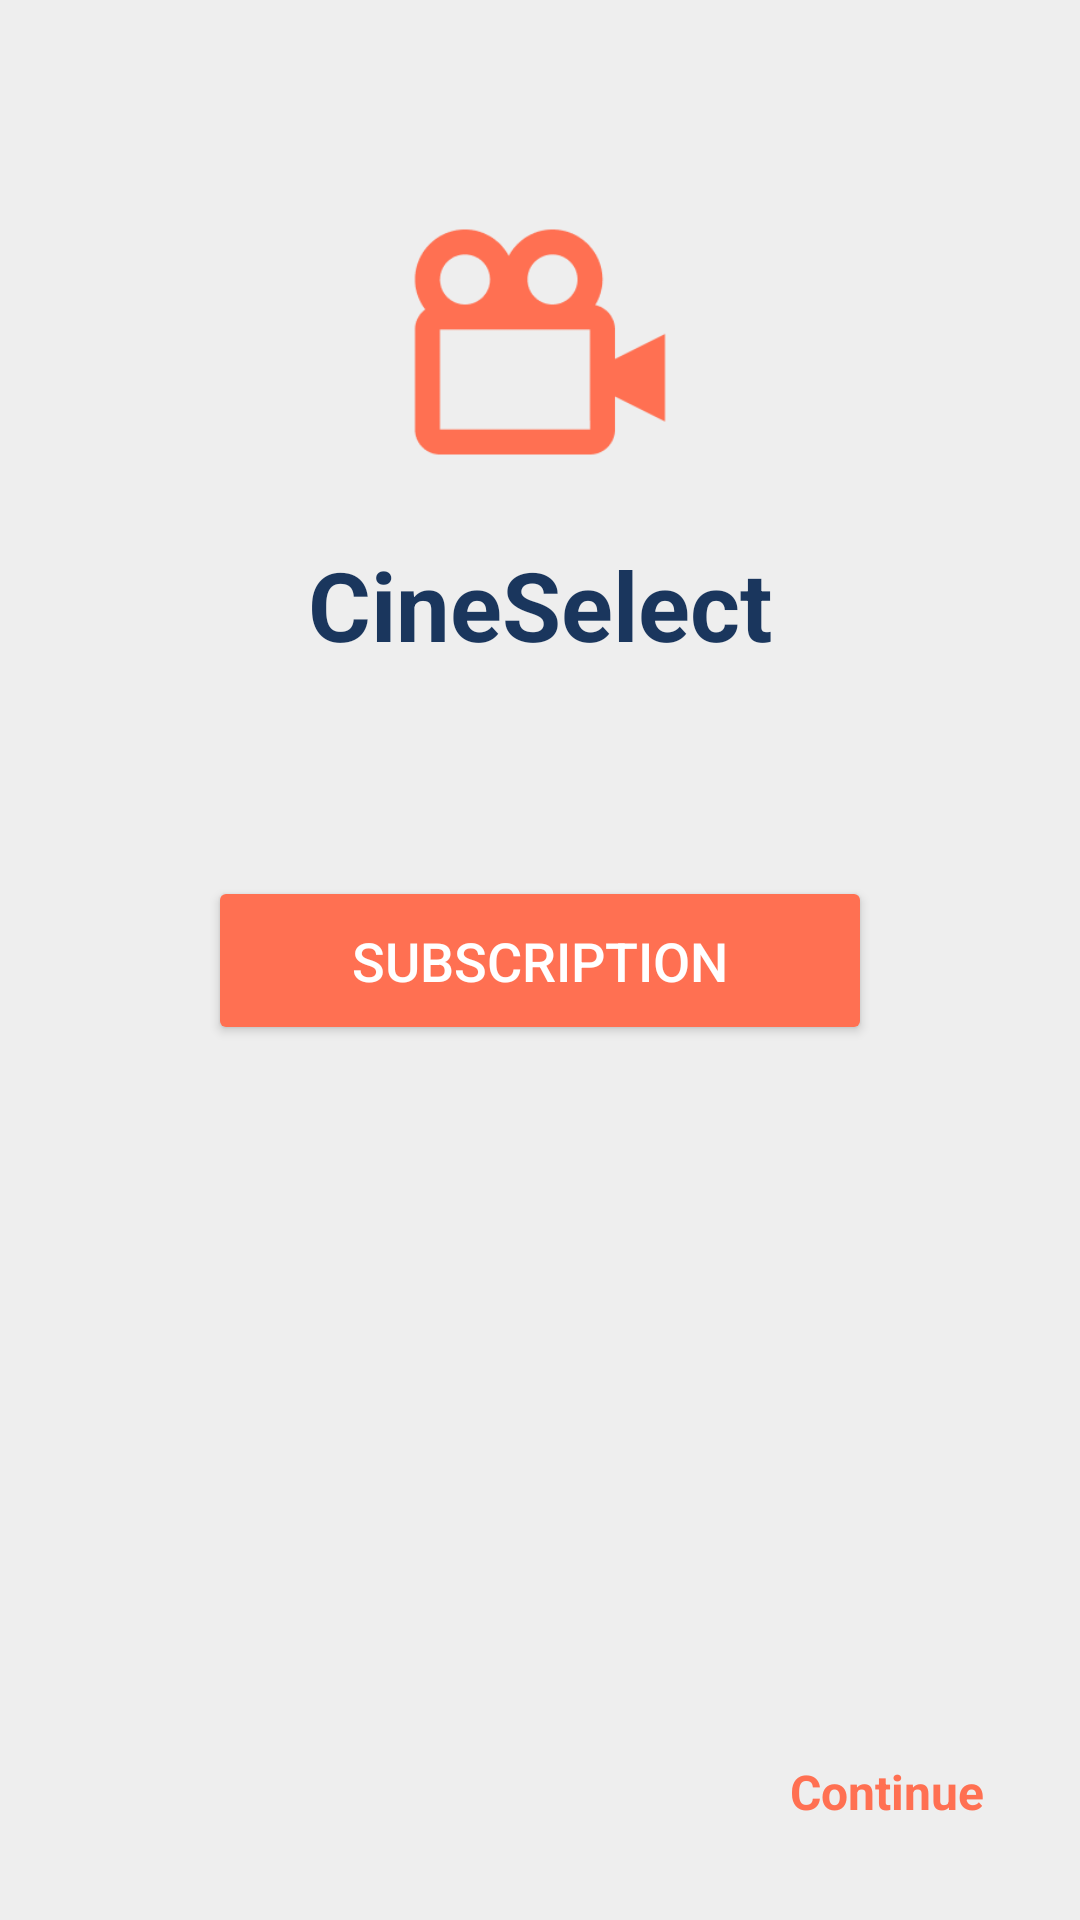

Layout XML and referenced resources for this Android screen:
<!-- AndroidManifest.xml: application theme Theme.Cineselect -->
<!-- res/layout/activity_subscription.xml -->
<?xml version="1.0" encoding="utf-8"?>
<androidx.constraintlayout.widget.ConstraintLayout xmlns:android="http://schemas.android.com/apk/res/android"
    xmlns:app="http://schemas.android.com/apk/res-auto"
    xmlns:tools="http://schemas.android.com/tools"
    android:layout_width="match_parent"
    android:layout_height="match_parent"
    android:background="?android:attr/colorBackground"
    tools:context=".SubscriptionActivity">

    <ImageView
        android:id="@+id/ivAppLogo"
        android:layout_width="100dp"
        android:layout_height="100dp"
        android:layout_marginTop="64dp"
        android:src="@drawable/app_logo"
        app:layout_constraintEnd_toEndOf="parent"
        app:layout_constraintStart_toStartOf="parent"
        app:layout_constraintTop_toTopOf="parent"
        app:tint="?attr/colorPrimary" />

    <TextView
        android:id="@+id/tvAppName"
        android:layout_width="wrap_content"
        android:layout_height="wrap_content"
        android:layout_marginTop="16dp"
        android:text="CineSelect"
        android:textColor="@color/textPrimary"
        android:textSize="32sp"
        android:textStyle="bold"
        app:layout_constraintEnd_toEndOf="parent"
        app:layout_constraintStart_toStartOf="parent"
        app:layout_constraintTop_toBottomOf="@id/ivAppLogo" />

    <Button
        android:id="@+id/btnSubscription"
        android:layout_width="wrap_content"
        android:layout_height="wrap_content"
        android:backgroundTint="?attr/colorPrimary"
        android:paddingStart="48dp"
        android:paddingTop="16dp"
        android:paddingEnd="48dp"
        android:paddingBottom="16dp"
        android:text="Subscription"
        android:textColor="@color/white"
        android:textSize="18sp"
        app:layout_constraintBottom_toBottomOf="parent"
        app:layout_constraintEnd_toEndOf="parent"
        app:layout_constraintStart_toStartOf="parent"
        app:layout_constraintTop_toTopOf="parent" />

    <TextView
        android:id="@+id/btnContinue"
        android:layout_width="wrap_content"
        android:layout_height="wrap_content"
        android:layout_marginEnd="24dp"
        android:layout_marginBottom="24dp"
        android:padding="8dp"
        android:text="Continue"
        android:textColor="?attr/colorPrimary"
        android:textSize="16sp"
        android:textStyle="bold"
        app:layout_constraintBottom_toBottomOf="parent"
        app:layout_constraintEnd_toEndOf="parent" />

</androidx.constraintlayout.widget.ConstraintLayout>
<!-- resources referenced by this layout -->
<resources>
  <color name="textPrimary">#1A365D</color>
  <color name="white">#FFFFFFFF</color>
  <!-- drawable app_logo: png bitmap (drawable, 4308 bytes) -->
  <style name="Theme.Cineselect" parent="Theme.MaterialComponents.DayNight.DarkActionBar">
          
          <item name="colorPrimary">@color/colorPrimary</item>
          <item name="colorPrimaryVariant">@color/colorPrimaryDark</item>
          <item name="colorOnPrimary">@color/white</item>
          
          <item name="colorSecondary">@color/deep_teal</item>
          <item name="colorSecondaryVariant">@color/deep_teal_dark</item>
          <item name="colorOnSecondary">@color/white</item>
          
          <item name="android:colorBackground">@color/light_gray</item>
          <item name="colorSurface">@color/white</item>
          
          <item name="android:statusBarColor">?attr/colorPrimaryVariant</item>
          
      </style>
  <color name="colorPrimary">#FF7052</color>
  <color name="colorPrimaryDark">#E76046</color>
  <color name="deep_teal">#008080</color>
  <color name="deep_teal_dark">#006666</color>
  <color name="light_gray">#EEEEEE</color>
</resources>
